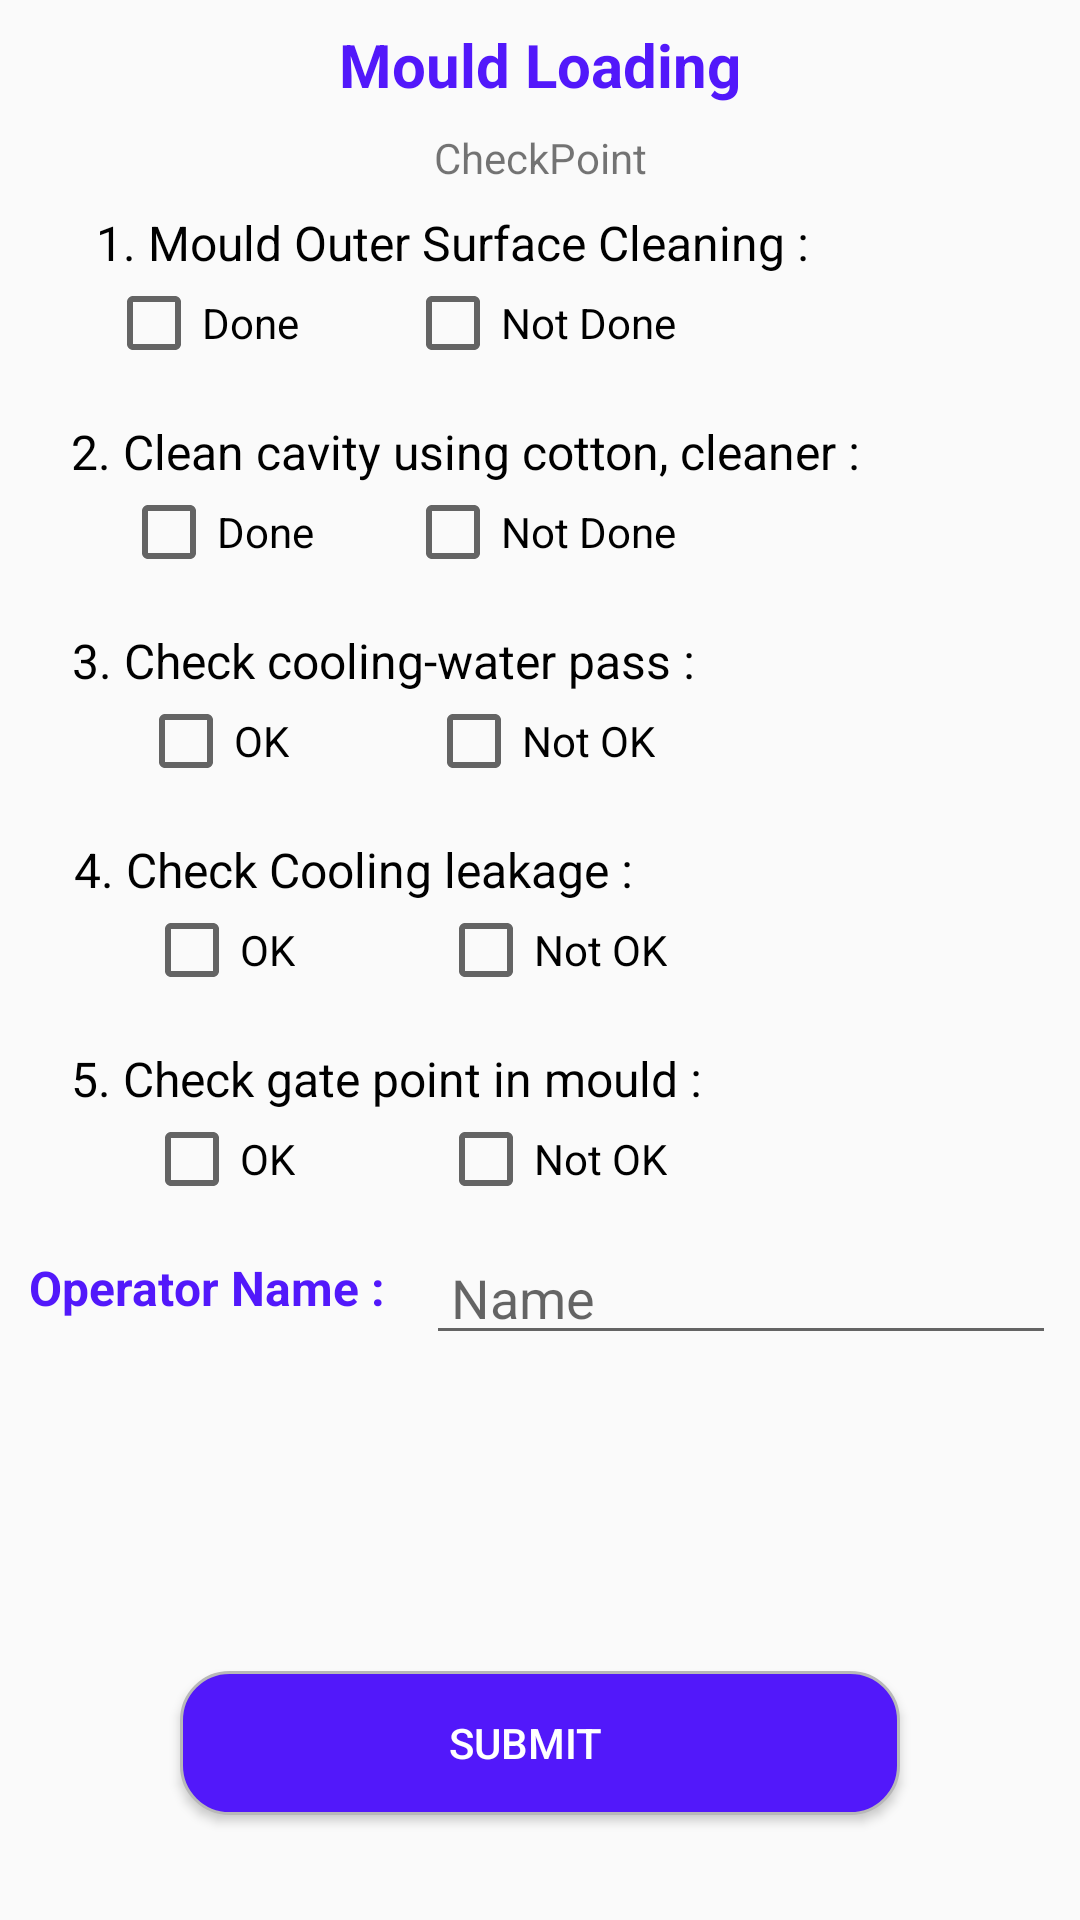

Android layout source for this screen:
<!-- AndroidManifest.xml: application theme AppTheme -->
<!-- res/layout/activity_load2.xml -->
<?xml version="1.0" encoding="utf-8"?>
<android.support.constraint.ConstraintLayout xmlns:android="http://schemas.android.com/apk/res/android"
    xmlns:app="http://schemas.android.com/apk/res-auto"
    xmlns:tools="http://schemas.android.com/tools"
    android:layout_width="match_parent"
    android:layout_height="match_parent"
    tools:context=".Load2Activity">


    <TextView
        android:id="@+id/textView8"
        android:layout_width="wrap_content"
        android:layout_height="wrap_content"
        android:layout_marginStart="8dp"
        android:layout_marginTop="8dp"
        android:layout_marginEnd="8dp"
        android:text=" Mould Loading "
        android:textColor="@color/colorPrimary"
        android:textSize="20dp"
        android:textStyle="bold"
        app:layout_constraintEnd_toEndOf="parent"
        app:layout_constraintStart_toStartOf="parent"
        app:layout_constraintTop_toTopOf="parent" />

    <TextView
        android:id="@+id/textView9"
        android:layout_width="wrap_content"
        android:layout_height="wrap_content"
        android:layout_marginStart="32dp"
        android:layout_marginTop="8dp"
        android:text="1. Mould Outer Surface Cleaning :"
        android:textColor="#000"
        android:textSize="16dp"
        app:layout_constraintStart_toStartOf="parent"
        app:layout_constraintTop_toBottomOf="@+id/textView10" />

    <CheckBox
        android:id="@+id/checkBox"
        android:layout_width="wrap_content"
        android:layout_height="wrap_content"
        android:layout_marginStart="8dp"
        android:layout_marginEnd="8dp"
        android:text="Done"
        app:layout_constraintEnd_toStartOf="@+id/checkBox2"
        app:layout_constraintStart_toStartOf="parent"
        app:layout_constraintTop_toBottomOf="@+id/textView9" />

    <CheckBox
        android:id="@+id/checkBox2"
        android:layout_width="wrap_content"
        android:layout_height="wrap_content"
        android:layout_marginStart="8dp"
        android:layout_marginEnd="8dp"
        android:text="Not Done"
        app:layout_constraintEnd_toEndOf="parent"
        app:layout_constraintStart_toStartOf="parent"
        app:layout_constraintTop_toBottomOf="@+id/textView9" />

    <TextView
        android:id="@+id/textView10"
        android:layout_width="wrap_content"
        android:layout_height="wrap_content"
        android:layout_marginTop="8dp"
        android:text="CheckPoint"
        app:layout_constraintEnd_toEndOf="parent"
        app:layout_constraintHorizontal_bias="0.5"
        app:layout_constraintStart_toStartOf="parent"
        app:layout_constraintTop_toBottomOf="@+id/textView8" />

    <TextView
        android:id="@+id/textView11"
        android:layout_width="wrap_content"
        android:layout_height="wrap_content"
        android:layout_marginStart="8dp"
        android:layout_marginTop="16dp"
        android:layout_marginEnd="8dp"
        android:text="2. Clean cavity using cotton, cleaner :"
        android:textColor="#000"
        android:textSize="16dp"
        app:layout_constraintEnd_toEndOf="parent"
        app:layout_constraintHorizontal_bias="0.194"
        app:layout_constraintStart_toStartOf="parent"
        app:layout_constraintTop_toBottomOf="@+id/checkBox2" />

    <CheckBox
        android:id="@+id/checkBox4"
        android:layout_width="wrap_content"
        android:layout_height="wrap_content"
        android:layout_marginStart="8dp"
        android:layout_marginEnd="8dp"
        android:text="Done"
        app:layout_constraintEnd_toStartOf="@+id/checkBox5"
        app:layout_constraintHorizontal_bias="0.592"
        app:layout_constraintStart_toStartOf="parent"
        app:layout_constraintTop_toBottomOf="@+id/textView11" />

    <CheckBox
        android:id="@+id/checkBox5"
        android:layout_width="wrap_content"
        android:layout_height="wrap_content"
        android:layout_marginStart="8dp"
        android:layout_marginEnd="8dp"
        android:text="Not Done"
        app:layout_constraintEnd_toEndOf="parent"
        app:layout_constraintHorizontal_bias="0.501"
        app:layout_constraintStart_toStartOf="parent"
        app:layout_constraintTop_toBottomOf="@+id/textView11" />

    <TextView
        android:id="@+id/textView12"
        android:layout_width="wrap_content"
        android:layout_height="wrap_content"
        android:layout_marginTop="16dp"
        android:text="3. Check cooling-water pass :"
        android:textColor="#000"
        android:textSize="16dp"
        app:layout_constraintEnd_toEndOf="parent"
        app:layout_constraintHorizontal_bias="0.157"
        app:layout_constraintStart_toStartOf="parent"
        app:layout_constraintTop_toBottomOf="@+id/checkBox5" />

    <CheckBox
        android:id="@+id/checkBox6"
        android:layout_width="wrap_content"
        android:layout_height="wrap_content"
        android:layout_marginStart="8dp"
        android:layout_marginEnd="8dp"
        android:text="OK"
        app:layout_constraintEnd_toStartOf="@+id/checkBox7"
        app:layout_constraintStart_toStartOf="parent"
        app:layout_constraintTop_toBottomOf="@+id/textView12" />

    <CheckBox
        android:id="@+id/checkBox7"
        android:layout_width="wrap_content"
        android:layout_height="wrap_content"
        android:layout_marginStart="8dp"
        android:layout_marginEnd="8dp"
        android:text="Not OK"
        app:layout_constraintEnd_toEndOf="parent"
        app:layout_constraintStart_toStartOf="parent"
        app:layout_constraintTop_toBottomOf="@+id/textView12" />

    <TextView
        android:id="@+id/textView13"
        android:layout_width="wrap_content"
        android:layout_height="wrap_content"
        android:layout_marginTop="16dp"
        android:text="4. Check Cooling leakage :"
        android:textColor="#000"
        android:textSize="16dp"
        app:layout_constraintEnd_toEndOf="parent"
        app:layout_constraintHorizontal_bias="0.142"
        app:layout_constraintStart_toStartOf="parent"
        app:layout_constraintTop_toBottomOf="@+id/checkBox7" />

    <TextView
        android:id="@+id/textView22"
        android:layout_width="wrap_content"
        android:layout_height="wrap_content"
        android:layout_marginTop="16dp"
        android:text="5. Check gate point in mould :"
        android:textColor="#000"
        android:textSize="16dp"
        app:layout_constraintEnd_toEndOf="parent"
        app:layout_constraintHorizontal_bias="0.158"
        app:layout_constraintStart_toStartOf="parent"
        app:layout_constraintTop_toBottomOf="@+id/checkBox11" />

    <CheckBox
        android:id="@+id/checkBox8"
        android:layout_width="wrap_content"
        android:layout_height="wrap_content"
        android:layout_marginStart="8dp"
        android:layout_marginEnd="8dp"
        android:text="OK"
        app:layout_constraintEnd_toStartOf="@+id/checkBox9"
        app:layout_constraintStart_toStartOf="parent"
        app:layout_constraintTop_toBottomOf="@+id/textView22" />

    <CheckBox
        android:id="@+id/checkBox9"
        android:layout_width="wrap_content"
        android:layout_height="wrap_content"
        android:layout_marginStart="8dp"
        android:text="Not OK"
        app:layout_constraintEnd_toEndOf="parent"
        app:layout_constraintStart_toStartOf="parent"
        app:layout_constraintTop_toBottomOf="@+id/textView22" />

    <CheckBox
        android:id="@+id/checkBox10"
        android:layout_width="wrap_content"
        android:layout_height="wrap_content"
        android:layout_marginStart="8dp"
        android:layout_marginEnd="8dp"
        android:text="OK"
        app:layout_constraintEnd_toStartOf="@+id/checkBox11"
        app:layout_constraintStart_toStartOf="parent"
        app:layout_constraintTop_toBottomOf="@+id/textView13" />

    <CheckBox
        android:id="@+id/checkBox11"
        android:layout_width="wrap_content"
        android:layout_height="wrap_content"
        android:layout_marginStart="8dp"
        android:text="Not OK"
        app:layout_constraintEnd_toEndOf="parent"
        app:layout_constraintStart_toStartOf="parent"
        app:layout_constraintTop_toBottomOf="@+id/textView13" />

    <TextView
        android:id="@+id/textView23"
        android:layout_width="wrap_content"
        android:layout_height="wrap_content"
        android:layout_marginStart="8dp"
        android:layout_marginTop="16dp"
        android:layout_marginEnd="8dp"
        android:text="Operator Name : "
        android:textColor="@color/colorPrimary"
        android:textSize="16dp"
        android:textStyle="bold"
        app:layout_constraintEnd_toStartOf="@+id/editText"
        app:layout_constraintStart_toStartOf="parent"
        app:layout_constraintTop_toBottomOf="@+id/checkBox9" />

    <EditText
        android:id="@+id/editText"
        android:layout_width="wrap_content"
        android:layout_height="wrap_content"
        android:layout_marginTop="8dp"
        android:layout_marginEnd="8dp"
        android:ems="10"
        android:hint=" Name"
        android:inputType="textPersonName"
        app:layout_constraintEnd_toEndOf="parent"
        app:layout_constraintTop_toBottomOf="@+id/checkBox9" />

    <Button
        android:id="@+id/button_load_submit"
        android:layout_width="240dp"
        android:layout_height="wrap_content"
        android:background="@drawable/button_ui"
        android:paddingStart="36dp"
        android:paddingEnd="36dp"
        android:text="Submit   "
        android:drawableStart="@drawable/ic_done_all_black_24dp"
        android:textColor="@color/white"
        app:layout_constraintBottom_toBottomOf="parent"
        app:layout_constraintEnd_toEndOf="parent"
        app:layout_constraintHorizontal_bias="0.5"
        app:layout_constraintStart_toStartOf="parent"
        app:layout_constraintTop_toBottomOf="@+id/editText"
        app:layout_constraintVertical_bias="0.75" />


</android.support.constraint.ConstraintLayout>
<!-- resources referenced by this layout -->
<resources>
  <color name="colorPrimary">#5218fa</color>
  <color name="white">#ffffff</color>
  <!-- drawable button_ui (drawable) -->
  <?xml version="1.0" encoding="utf-8"?>
  <selector xmlns:android="http://schemas.android.com/apk/res/android">
  
      <item>
          <shape android:shape="rectangle">
              
              <solid android:color="@color/hanPurple" />
              
              <stroke android:width="1dp" android:color="#B8B8B8" />
  
              
              <corners android:radius="16dp" />
  
          </shape>
      </item>
  
  
  
  </selector>
  <style name="AppTheme" parent="Theme.AppCompat.Light.DarkActionBar">
          
          <item name="colorPrimary">@color/colorPrimary</item>
          <item name="colorPrimaryDark">@color/colorPrimaryDark</item>
          <item name="colorAccent">@color/colorAccent</item>
      </style>
  <color name="hanPurple">#5218fa</color>
  <color name="colorPrimaryDark">#00574B</color>
  <color name="colorAccent">#D81B60</color>
</resources>
